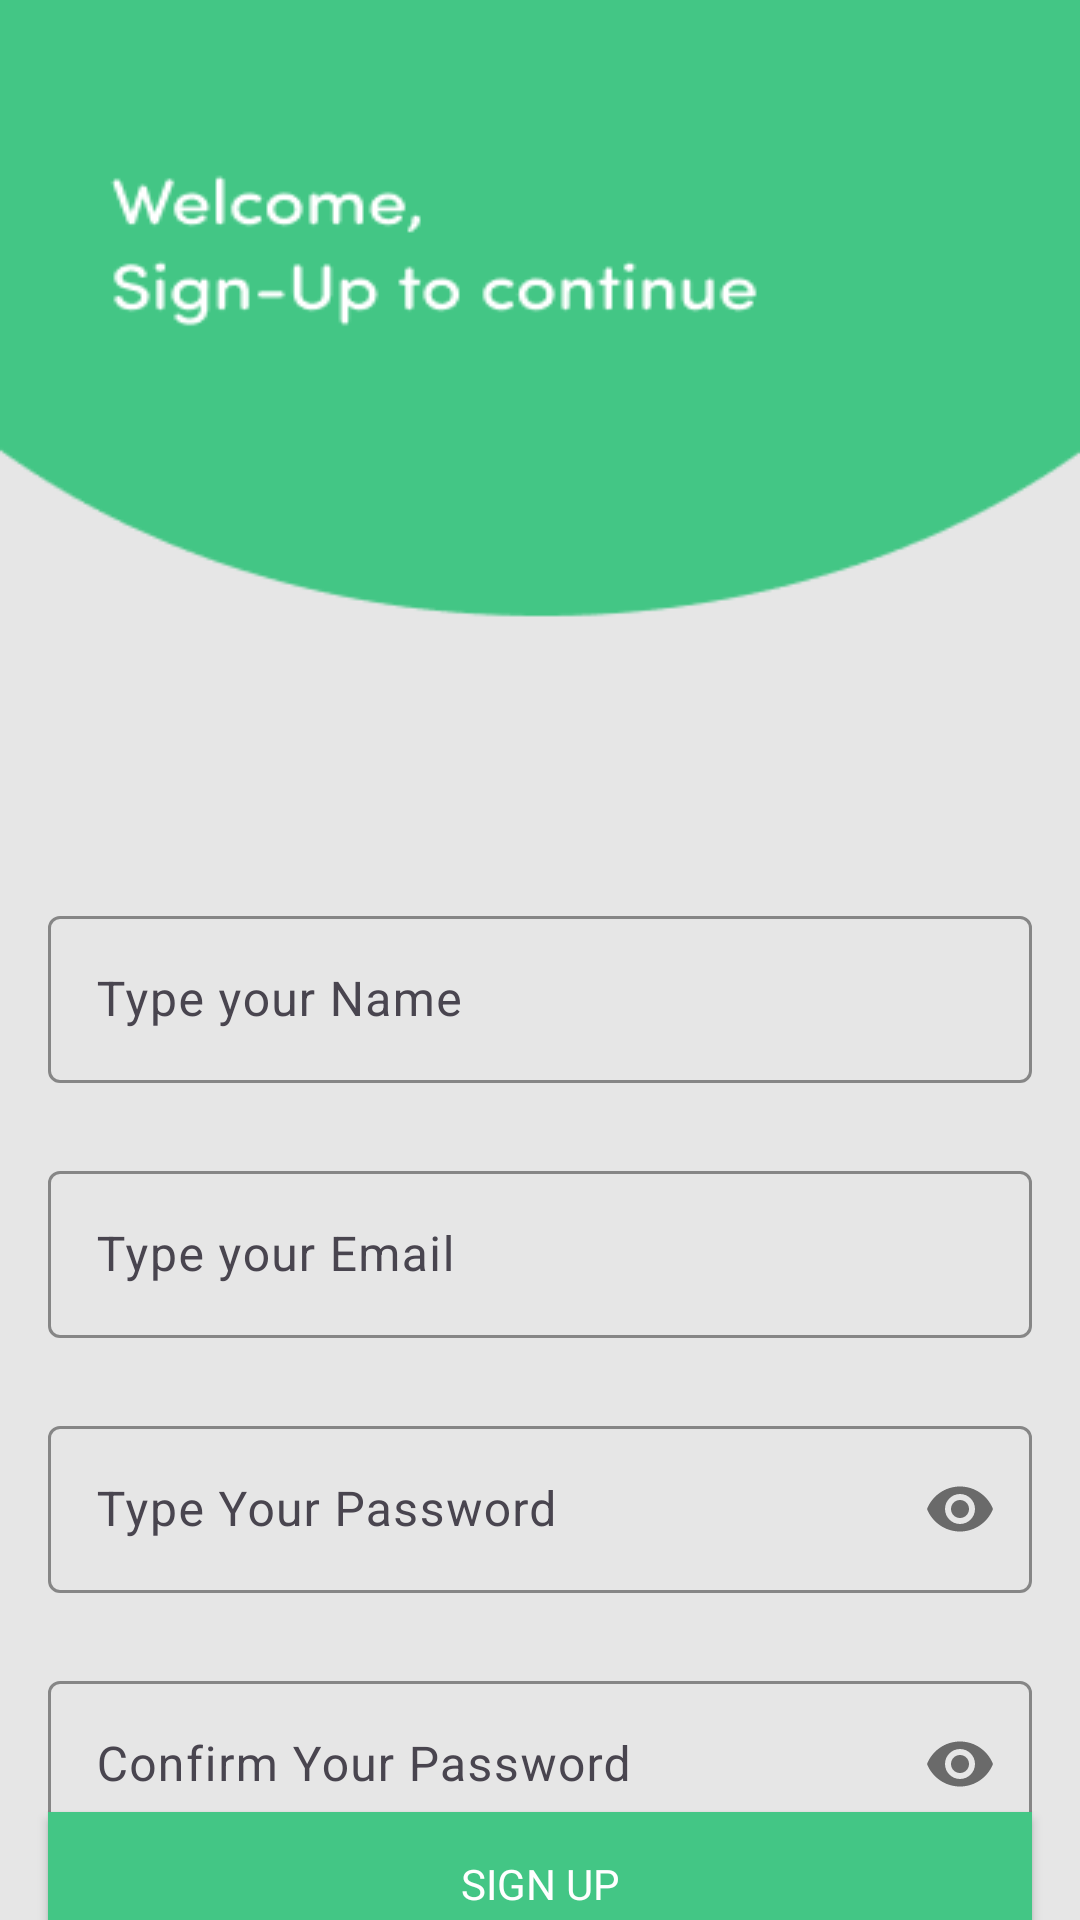

Reconstruct the res/layout file that produces this screen, plus the resources it refers to.
<!-- AndroidManifest.xml: application theme Theme.PlanetPulse -->
<!-- res/layout/activity_sign_up.xml -->
<?xml version="1.0" encoding="utf-8"?>
<androidx.constraintlayout.widget.ConstraintLayout xmlns:android="http://schemas.android.com/apk/res/android"
    xmlns:app="http://schemas.android.com/apk/res-auto"
    xmlns:tools="http://schemas.android.com/tools"
    android:layout_width="match_parent"
    android:layout_height="match_parent"
    android:background="@drawable/signup"
    tools:context="dev.redfox.planetpulse.auth.SignUpActivity">

    <com.google.android.material.textfield.TextInputLayout
        android:id="@+id/nameLayout"

        android:layout_width="match_parent"
        android:layout_height="wrap_content"
        android:layout_marginHorizontal="16dp"
        android:layout_marginTop="300dp"
        app:boxStrokeColor="@color/yellow"
        app:hintTextColor="@color/yellow"
        app:layout_constraintEnd_toEndOf="parent"
        app:layout_constraintHorizontal_bias="0.5"
        app:layout_constraintStart_toStartOf="parent"
        app:layout_constraintTop_toTopOf="parent">

        <com.google.android.material.textfield.TextInputEditText
            android:id="@+id/etName"

            android:layout_width="match_parent"
            android:layout_height="wrap_content"
            android:hint="Type your Name"
            android:inputType="textEmailAddress" />
    </com.google.android.material.textfield.TextInputLayout>

    <com.google.android.material.textfield.TextInputLayout
        android:id="@+id/emailLayout"

        android:layout_width="match_parent"
        android:layout_height="wrap_content"
        android:layout_marginHorizontal="16dp"
        app:layout_constraintTop_toBottomOf="@id/nameLayout"
        app:boxStrokeColor="@color/yellow"
        app:hintTextColor="@color/yellow"
        app:layout_constraintEnd_toEndOf="parent"
        app:layout_constraintHorizontal_bias="0.5"
        app:layout_constraintStart_toStartOf="parent"
        android:layout_marginTop="24dp"
        >

        <com.google.android.material.textfield.TextInputEditText
            android:id="@+id/etEmail"

            android:layout_width="match_parent"
            android:layout_height="wrap_content"
            android:hint="Type your Email"
            android:inputType="textEmailAddress" />
    </com.google.android.material.textfield.TextInputLayout>

    <com.google.android.material.textfield.TextInputLayout
        android:id="@+id/passwordLayout"

        android:layout_width="match_parent"
        android:layout_height="wrap_content"
        android:layout_marginHorizontal="16dp"
        android:layout_marginTop="24dp"
        app:boxStrokeColor="@color/yellow"
        app:hintTextColor="@color/yellow"
        app:layout_constraintEnd_toEndOf="parent"
        app:layout_constraintHorizontal_bias="0.5"
        app:layout_constraintStart_toStartOf="parent"
        app:layout_constraintTop_toBottomOf="@id/emailLayout"
        app:passwordToggleEnabled="true">

        <com.google.android.material.textfield.TextInputEditText
            android:id="@+id/etPassword"

            android:layout_width="match_parent"
            android:layout_height="wrap_content"
            android:hint="Type Your Password"
            android:inputType="textPassword" />
    </com.google.android.material.textfield.TextInputLayout>

    <com.google.android.material.textfield.TextInputLayout
        android:id="@+id/confirmPasswordLayout"
        android:layout_width="match_parent"
        android:layout_height="wrap_content"
        android:layout_marginHorizontal="16dp"
        android:layout_marginTop="24dp"
        app:boxStrokeColor="@color/material_green"
        app:hintTextColor="@color/material_green"
        app:layout_constraintEnd_toEndOf="parent"
        app:passwordToggleEnabled="true"
        app:layout_constraintHorizontal_bias="0.5"
        app:layout_constraintStart_toStartOf="parent"
        app:layout_constraintTop_toBottomOf="@id/passwordLayout"
       >

        <com.google.android.material.textfield.TextInputEditText
            android:id="@+id/confirmPassEt"
            android:layout_width="match_parent"
            android:layout_height="wrap_content"
            android:hint="Confirm Your Password"
            android:inputType="textPassword" />
    </com.google.android.material.textfield.TextInputLayout>


    <androidx.appcompat.widget.AppCompatButton
        android:id="@+id/btnSignUp"
        android:layout_width="0dp"
        android:layout_height="wrap_content"
        android:layout_marginHorizontal="16dp"
        android:background="@color/material_green"
        android:text="Sign Up"
        android:textColor="@color/white"
        android:fontFamily="@font/sofiaprosoftbold"
        app:layout_constraintBottom_toBottomOf="parent"
        app:layout_constraintEnd_toEndOf="parent"
        app:layout_constraintHorizontal_bias="0.5"
        app:layout_constraintStart_toStartOf="parent"
        app:layout_constraintTop_toBottomOf="@+id/confirmPasswordLayout" />
    <TextView
        android:id="@+id/tvSignIn"
        android:layout_width="wrap_content"
        android:layout_height="wrap_content"
        android:textColor="@color/black"
        android:text="Already Registered , Sign In !"
        app:layout_constraintBottom_toBottomOf="parent"
        app:layout_constraintEnd_toEndOf="parent"
        app:layout_constraintHorizontal_bias="0.5"
        app:layout_constraintStart_toStartOf="parent"
        app:layout_constraintTop_toBottomOf="@+id/btnSignUp" />
</androidx.constraintlayout.widget.ConstraintLayout>
<!-- resources referenced by this layout -->
<resources>
  <color name="black">#FF000000</color>
  <color name="material_green">#43C685</color>
  <color name="white">#FFFFFFFF</color>
  <color name="yellow">#FFD969</color>
  <!-- drawable signup: png bitmap (drawable, 8511 bytes) -->
  <style name="Theme.PlanetPulse" parent="Base.Theme.PlanetPulse" />
  <style name="Base.Theme.PlanetPulse" parent="Theme.Material3.Light.NoActionBar">
          <item name="android:windowTranslucentStatus">true</item>
          <item name="android:windowTranslucentNavigation">true</item>
          <item name="colorPrimary">@color/material_green</item>
          <item name="colorPrimaryVariant">@color/material_green</item>
          <item name="colorOnPrimary">@color/white</item>
          
          <item name="android:text" />
          <item name="actionBarTheme">@android:color/transparent</item>
          <item name="colorSecondary">@color/teal_200</item>
          <item name="colorSecondaryVariant">@color/teal_700</item>
          <item name="colorOnSecondary">@color/white</item>
          
          <item name="android:statusBarColor">@color/color_appBar</item>
      </style>
  <color name="teal_200">#FF03DAC5</color>
  <color name="teal_700">#FF018786</color>
  <color name="color_appBar">#171c1c</color>
</resources>
